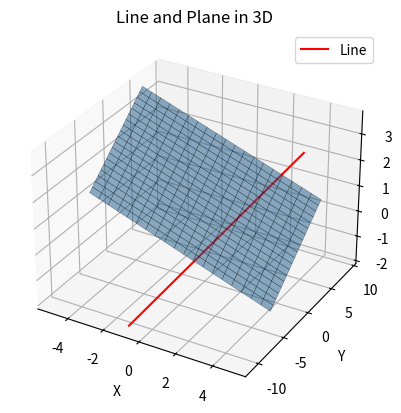

Source code (Python):
import numpy as np
import matplotlib.pyplot as plt

# Define line: r = (1,-1,0) + λ(1,5,1)
line_point = np.array([1, -1, 0])
line_dir = np.array([1, 5, 1])
λ = np.linspace(-2, 2, 100)
line = line_point[:, None] + line_dir[:, None] * λ

# Define plane: x - y + 4z = 5
xx, yy = np.meshgrid(np.linspace(-5, 5, 20), np.linspace(-5, 5, 20))
zz = (5 - xx + yy) / 4

# Plotting
fig = plt.figure()
ax = fig.add_subplot(111, projection='3d')

# Plot line
ax.plot(line[0], line[1], line[2], color='r', label='Line')

# Plot plane
ax.plot_surface(xx, yy, zz, alpha=0.5, edgecolor='k', linewidth=0.3)

# Labels
ax.set_xlabel('X')
ax.set_ylabel('Y')
ax.set_zlabel('Z')
ax.set_title("Line and Plane in 3D")

# Add legend manually
line_proxy, = ax.plot([], [], [], color='r', label='Line')
ax.legend(handles=[line_proxy], loc='best')

plt.show()
